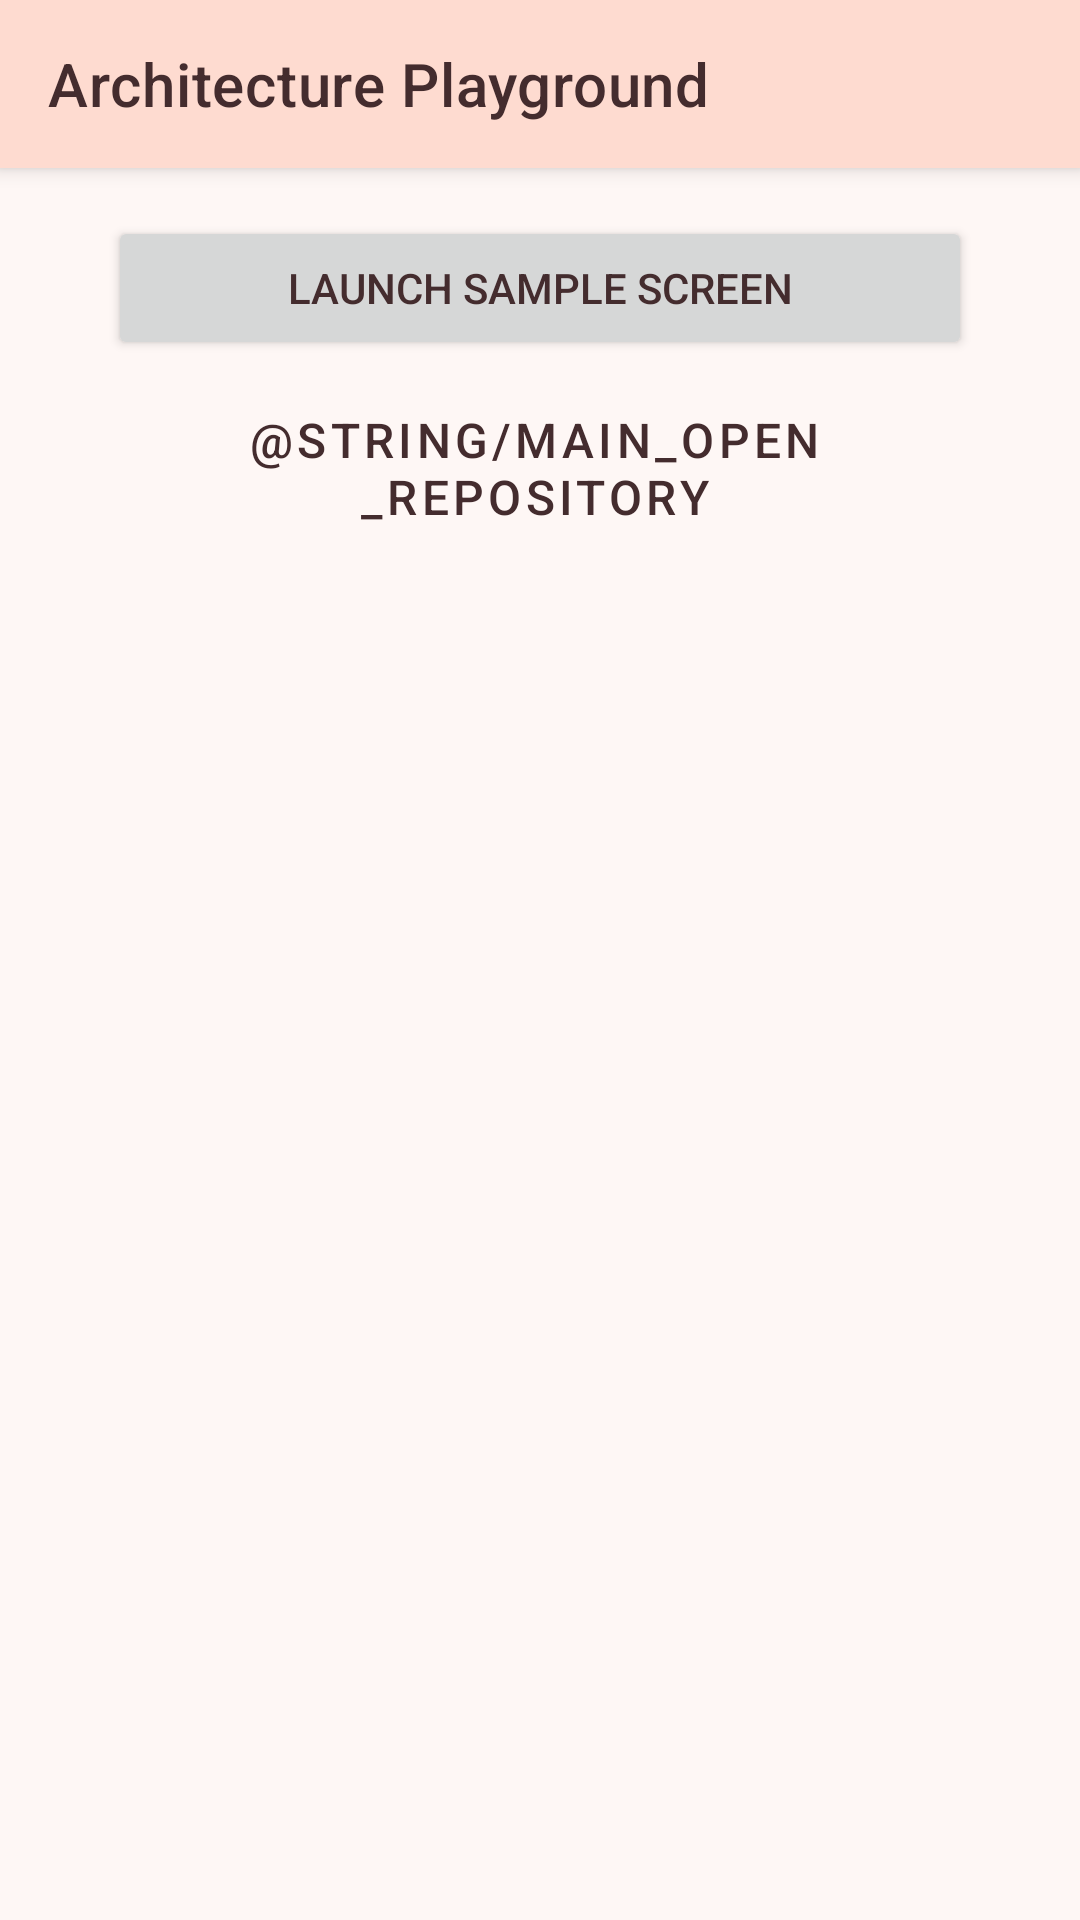

Write the Android layout XML for this screen, with the resource values it uses.
<!-- AndroidManifest.xml: application theme Theme.Playground -->
<!-- res/layout/activity_main.xml -->
<?xml version="1.0" encoding="utf-8"?>
<layout xmlns:android="http://schemas.android.com/apk/res/android"
    xmlns:app="http://schemas.android.com/apk/res-auto">

    <data>
        <variable
            name="activity"
            type="net.divlight.archplayground.ui.MainActivity" />
    </data>

    <androidx.constraintlayout.widget.ConstraintLayout
        android:layout_width="match_parent"
        android:layout_height="match_parent">

        <androidx.appcompat.widget.Toolbar
            android:id="@+id/toolbar"
            style="@style/Widget.Playground.Toolbar.Primary"
            android:layout_width="match_parent"
            android:layout_height="wrap_content"
            app:title="@string/app_name_short" />

        <LinearLayout
            android:layout_width="0dp"
            android:layout_height="wrap_content"
            android:gravity="center_horizontal"
            android:orientation="vertical"
            android:paddingStart="?android:attr/listPreferredItemPaddingStart"
            android:paddingTop="16dp"
            android:paddingEnd="?android:attr/listPreferredItemPaddingEnd"
            android:paddingBottom="16dp"
            app:layout_constraintEnd_toEndOf="parent"
            app:layout_constraintStart_toStartOf="parent"
            app:layout_constraintTop_toBottomOf="@+id/toolbar"
            app:layout_constraintWidth_max="@dimen/preferred_max_content_width">

            <Button
                android:id="@+id/launch_button"
                android:layout_width="wrap_content"
                android:layout_height="wrap_content"
                android:minWidth="288dp"
                android:onClick="@{() -> activity.onLaunchButtonClick()}"
                android:text="@string/main_launch" />

            <Button
                android:id="@+id/open_repository_button"
                style="@style/Widget.Playground.Button.Icon"
                android:layout_width="wrap_content"
                android:layout_height="wrap_content"
                android:layout_marginTop="8dp"
                android:minWidth="288dp"
                android:onClick="@{() -> activity.onOpenRepositoryButtonClick()}"
                android:text="@string/main_open_repository"
                android:theme="@style/ThemeOverlay.Playground.Button.Light"
                app:icon="@drawable/ic_github_black_24dp" />

        </LinearLayout>

    </androidx.constraintlayout.widget.ConstraintLayout>

</layout>
<!-- resources referenced by this layout -->
<resources>
  <dimen name="preferred_max_content_width">480dp</dimen>
  <string name="app_name_short">Architecture Playground</string>
  <string name="main_launch">Launch Sample Screen</string>
  <style name="ThemeOverlay.Playground.Button.Light" parent="ThemeOverlay.MaterialComponents">
          <item name="colorPrimary">@color/surface</item>
      </style>
  <style name="Widget.Playground.Button.Icon">
          <item name="android:paddingLeft">12dp</item>
      </style>
  <style name="Widget.Playground.Toolbar.Primary" parent="Widget.MaterialComponents.Toolbar.Primary">
          <item name="elevation">2dp</item>
      </style>
  <color name="surface">#fefbfa</color>
  <color name="primary">#fedbd0</color>
  <color name="on_primary">#442c2e</color>
  <color name="secondary">#feeae6</color>
  <color name="on_secondary">#442c2e</color>
  <color name="background">#fef7f5</color>
  <color name="on_background">#442c2e</color>
  <color name="on_surface">#442c2e</color>
  <color name="control_activated">#442c2e</color>
  <color name="control_highlight">#52442c2e</color>
  <color name="error">#b83b46</color>
  <color name="on_background_secondary">#7c6b6d</color>
  <color name="on_background_hint">#a19596</color>
  <!-- drawable text_cursor (drawable) -->
  <?xml version="1.0" encoding="utf-8"?>
  <shape xmlns:android="http://schemas.android.com/apk/res/android"
      android:shape="rectangle">
      <size android:width="2dp" />
      <solid android:color="?android:attr/textColorSecondary" />
  </shape>
  <color name="status_bar">#f0cac0</color>
  <color name="edge_effect">#442c2e</color>
  <style name="ThemeOverlay.Playground.Dialog.DatePicker" parent="ThemeOverlay.MaterialComponents.Dialog">
          <item name="colorPrimary">@color/on_background</item>
          <item name="colorSecondary">@color/on_background</item>
      </style>
  <style name="Widget.Playground.Button" parent="Widget.MaterialComponents.Button">
          <item name="android:minHeight">56dp</item>
      </style>
  <style name="TextAppearance.Playground.Button" parent="TextAppearance.MaterialComponents.Button">
          <item name="android:textSize">16sp</item>
      </style>
  <style name="ShapeAppearance.PlayGround.SmallComponent" parent="ShapeAppearance.MaterialComponents.SmallComponent">
          <item name="cornerFamily">cut</item>
          <item name="cornerSize">4dp</item>
      </style>
  <style name="ShapeAppearance.PlayGround.MediumComponent" parent="ShapeAppearance.MaterialComponents.MediumComponent">
          <item name="cornerFamily">cut</item>
          <item name="cornerSize">8dp</item>
      </style>
  <style name="ShapeAppearance.PlayGround.LargeComponent" parent="ShapeAppearance.MaterialComponents.LargeComponent">
          <item name="cornerFamily">cut</item>
          <item name="cornerSize">24dp</item>
      </style>
</resources>
